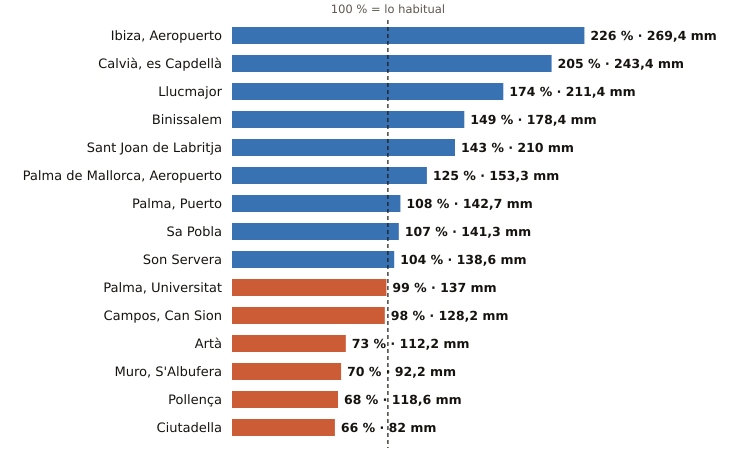

Values plotted in this chart, from the file beside it:
estacion, provincia, indicativo, mm_otono, referencia_mm, pct, periodo_referencia, hasta, hora
Ibiza, Aeropuerto, Illes Balears, B954, 269.4, 119.3, 226, 1991-2020, 2026-10-31, 6
Calvià, es Capdellà, Illes Balears, B158X, 243.4, 118.6, 205, 2009-2025, 2026-10-31, 5
Llucmajor, Illes Balears, B334X, 211.4, 121.2, 174, 2005-2025, 2026-10-31, 6
Binissalem, Illes Balears, B662X, 178.4, 119.7, 149, 2009-2025, 2026-10-31, 5
Sant Joan de Labritja, Illes Balears, B908X, 210.0, 147.1, 143, 2005-2025, 2026-10-31, 5
Palma de Mallorca, Aeropuerto, Illes Balears, B278, 153.3, 123.0, 125, 1991-2020, 2026-10-31, 6
Palma, Puerto, Illes Balears, B228, 142.7, 132.0, 108, 1991-2020, 2026-10-31, 6
Sa Pobla, Illes Balears, B691Y, 141.3, 132.3, 107, 2011-2025, 2026-10-31, 6
Son Servera, Illes Balears, B496X, 138.6, 133.4, 104, 2009-2025, 2026-10-31, 5
Palma, Universitat, Illes Balears, B236C, 137.0, 137.8, 99, 2009-2025, 2026-10-31, 6
Campos, Can Sion, Illes Balears, B362X, 128.2, 130.4, 98, 2004-2025, 2026-10-31, 6
Artà, Illes Balears, B526X, 112.2, 153.1, 73, 2004-2025, 2026-10-31, 5
Muro, S'Albufera, Illes Balears, B605X, 92.2, 131.9, 70, 2005-2025, 2026-10-31, 6
Pollença, Illes Balears, B760X, 118.6, 173.9, 68, 2009-2025, 2026-10-31, 5
Ciutadella, Illes Balears, B860X, 82.0, 123.7, 66, 2004-2025, 2026-10-31, 5
